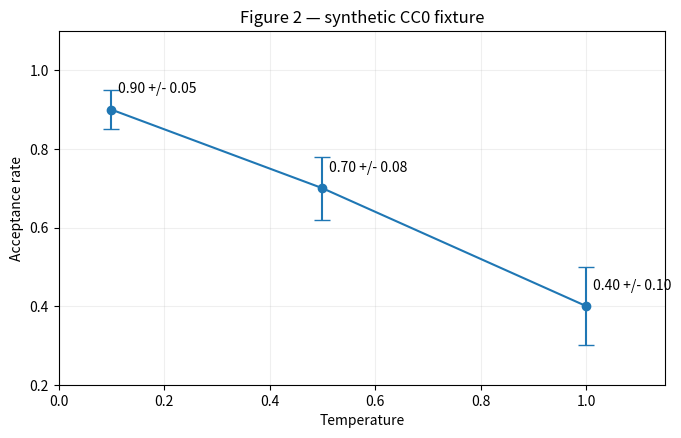

The matplotlib source for this figure: (Note: this script raises an exception after producing the figure.)
"""Render the CC0 synthetic evaluation figure; optional matplotlib dependency."""
from pathlib import Path
import matplotlib
matplotlib.use("Agg")
import matplotlib.pyplot as plt

figure, axis = plt.subplots(figsize=(7, 4.5), dpi=150)
axis.errorbar([0.1, 0.5, 1.0], [0.9, 0.7, 0.4], yerr=[0.05, 0.08, 0.1], marker="o", capsize=6)
for x, y, error in [(0.1, 0.9, 0.05), (0.5, 0.7, 0.08), (1.0, 0.4, 0.1)]:
    axis.annotate(f"{y:.2f} +/- {error:.2f}", (x, y), xytext=(5, 12), textcoords="offset points")
axis.set(xlabel="Temperature", ylabel="Acceptance rate", title="Figure 2 — synthetic CC0 fixture", xlim=(0, 1.15), ylim=(0.2, 1.1))
axis.grid(alpha=0.2)
figure.tight_layout()
figure.savefig(Path(__file__).resolve().parents[1] / "test/fixtures/chat-evaluation/figure-2.png")
